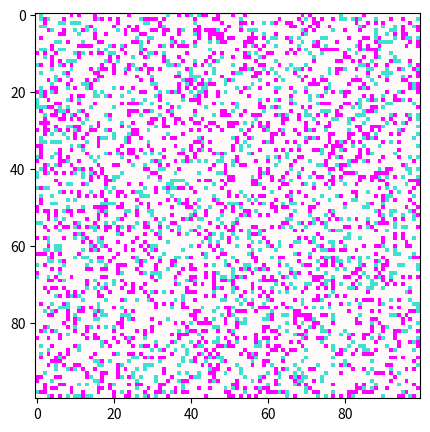

This figure's Python source:
import numpy as np
import matplotlib.pyplot as plt
from matplotlib import colors

N = 100
population = 3000
percentage = [0.6, 0.4]  # percents
tolerance = 0.5  # percents
steps = 10

free_space = 0
first_group = 1
second_group = 2


# vals = [free_space, first_group]
def randomize_agents(grid, num, group):
    for i in range(0, num):
        x = np.random.randint(N)
        y = np.random.randint(N)
        is_empty = True
        while is_empty:
            if grid[x, y] == free_space:
                grid[x, y] = group
                is_empty = False
            else:
                x = np.random.randint(N)
                y = np.random.randint(N)
    return grid


def random_grid(N):
    num1 = int(population * percentage[0])
    num2 = int(population * percentage[1])
    grid = np.zeros([N, N])

    grid = randomize_agents(grid, num1, first_group)
    grid = randomize_agents(grid, num2, second_group)

    return grid
    # random.choice(vals, N * N, p=[1 - population / (N * N), population / (N * N)]).reshape(N, N)


def is_happy(grid):
    pass


def rearrange_grid():
    pass


def scan_grid(frameNum, img, grid, group, tolerance):
    new_grid = grid.copy()
    for i in range(0, N):
        for j in range(0, N):
            total = int((grid[i, (j - 1) % N] + grid[i, (j + 1) % N] +
                         grid[(i - 1) % N, j] + grid[(i + 1) % N, j] +
                         grid[(i - 1) % N, (j - 1) % N] + grid[(i - 1) % N, (j + 1) % N] +
                         grid[(i + 1) % N, (j - 1) % N] + grid[(i + 1) % N, (j + 1) % N]) / group)

            if grid[i, j] == group:
                if is_happy():
                    pass

    pass


def main():
    # grid = np.array([])
    grid = random_grid(N)
    plt.figure(figsize=(5, 5))
    colormap = colors.ListedColormap(["snow", "magenta", "turquoise"])
    plt.imshow(grid, cmap=colormap)
    plt.show()


if __name__ == '__main__':
    main()
